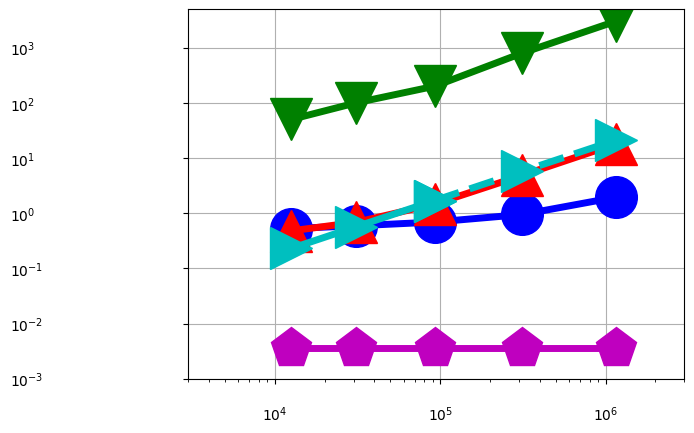

This figure's Python source: (Note: this script raises an exception after producing the figure.)
import numpy as np
import matplotlib.pyplot as plt
from pylab import *

N = 16

dashes = [20,20]

time1 = (0.547135-0.02, 0.691318-0.10, 1.100653-0.41, 2.597626-1.65, 8.550155-6.61)
x=(12544,30976,92416,313600,1149184)

time2 = (0.478367,0.684096,1.460518, 4.861349, 17.971117)
x2=(12544,30976,92416,313600,1149184)

#time8 = (0.478367,0.684096,1.460518, 4.861349, 17.971117)
#x8=(12544,30976,92416,313600,1149184)
time8 = (0.0036, 0.0036, 0.0036, 0.0036, 0.0036)
x8=(12544,30976,92416,313600,1149184)

time10 = (50,100,200, 800, 3000)
x10=(12544,30976,92416,313600,1149184)

time12 = (0.2296875001,0.5671875002,1.6921875)
x12 = (12544,30976,92416)

time13 = (1.6921875,5.742187502,21.04218751)
x13 = (92416,313600,1149184)
#time4 = (0.478367,0.684096,1.460518, 4.861349, 17.971117)
#x4=(12544,30976,92416,313600,1149184)

#time4 = (1.81724,2.426296,3.304848,5.082816,10.77412,20,32.162384)
#x4 = (2**10, 2**11, 2**12, 2**13, 2**14, 2**15, 50000)

#time5 = (32.162384, 40, 80, 160)
#x5 = (50000, 2**16, 2**17,2**18)

#time6 = (2.349896,2.845056,4.117528,8.995952,14.687584,32.821136)
#x6 = (2**10, 2**11, 2**12, 2**13, 2**14, 2**15)

#time7 = (32.821136, 64, 128, 256)
#x7 = (2**15, 2**16,2**17,2**18)

#time8 = (1.81724,2.426296,3.304848,5.082816,10.77412,20,32.162384)
#x8 = (2**10, 2**11, 2**12, 2**13, 2**14, 2**15, 50000)

#time9 = (32.162384, 40, 80, 160)
#x9 = (50000, 2**16, 2**17,2**18)

#time10 = (2.349896,2.845056,4.117528,8.995952,14.687584,32.821136)
#x10 = (2**10, 2**11, 2**12, 2**13, 2**14, 2**15)

#time11 = (32.821136, 64, 128, 256)
#x11 = (2**15, 2**16,2**17,2**18)

fig, ax = plt.subplots()

#plt.scatter(x1,Dynamic1, s=500, marker='o',facecolor='k')
#plt.scatter(x2,Dynamic2, s=500, marker='o',edgecolor='k',linewidth='3', facecolor='w', hatch='////')
rects1 = ax.plot(x, time1, color='b',linewidth=5,marker='o',markersize=30,fillstyle='full')
rects2 = ax.plot(x2, time2, color='r',linewidth=5,marker='^',markersize=30,fillstyle='full')
#rects3 = ax.plot(x3, time3,color='r',linestyle='--',linewidth=5, marker='^',markersize=30)
#rects4 = ax.plot(x4, time4,color='y',linewidth=5,marker='s',markersize=30,fillstyle='full')
#rects5 = ax.plot(x5, time5,color='y',linestyle='-',linewidth=5)
#rects6 = ax.plot(x6, time6,color='k',linewidth=5,marker='d',markersize=30,fillstyle='full')
#rects7 = ax.plot(x7, time7,color='k',linestyle='-',linewidth=5)
rects8 = ax.plot(x8, time8,color='m',linewidth=5,marker='p',markersize=30,fillstyle='full')
#rects9 = ax.plot(x9, time9,color='m',linestyle='-',linewidth=5)
rects10 = ax.plot(x10, time10,color='g',linewidth=5,marker='v',markersize=30,fillstyle='full')
#rects11 = ax.plot(x11, time11,color='g',linestyle='-',linewidth=5)
#rects4 = ax.plot(x, time4,color='k',linewidth=5,marker='s',markersize=30,fillstyle='full')
#rects3 = ax.plot(x, planar,color='r',linewidth=3,marker='s',markersize=20,fillstyle='full')
rects12 = ax.plot(x12, time12, color='c',linewidth=5,marker='>',markersize=30,fillstyle='full')
rects13 = ax.plot(x13, time13, color='c',linestyle = '--', linewidth=5,marker='>',markersize=30,fillstyle='full')
#rects3[0].set_dashes(dashes)
#rects5[0].set_dashes(dashes)
#rects7[0].set_dashes(dashes)

ax.set_yscale('log')
ax.set_xscale('log')

plt.rc('text', usetex=True)
plt.rc('font', family='serif', size=26)
ax.xaxis.set_ticks((10**4, 10**5, 10**6, 10**7))
ax.set_xticklabels( ('$10^4$','$10^5$','$10^6$', '$10^7$') )
ax.yaxis.set_ticks((0.001, 0.01,0.1, 1, 10, 100, 1000))
ax.set_yticklabels(('$10^{-3}$','$10^{-2}$','$10^{-1}$','$10^0$','$10^1$', '$10^2$', '$10^3$'),ha='left')
#plt.rcParams.update({'legend.labelspacing':0.25})

plt.xlim((3*10**3, 3*10**6))
plt.ylim((0.001,5000))
#plt.xlim((1000, 10000))
#plt.ylim((10,60000))


#leg = ax.legend( (rects1[0],rects2[0],rects3[0],rects4[0]), ('PP Linear 1', 'PP Linear 2', 'Linear C++', 'Linear Tensorflow') ,loc='upper left', borderpad=0.2,bbox_to_anchor=[0.001, 1.1],fontsize = 45)
#leg = ax.legend( (rects1[0],rects2[0],rects4[0],rects6[0]), ('Ours', 'vnTinyRAM', 'Buffet (ptr chase)', 'Buffet (KMP)'),loc='upper left', borderpad=0.1,bbox_to_anchor=[-0.03, 1.07],fontsize = 45)
ax.yaxis.grid(True)
ax.xaxis.grid(True)



#plt.xlim((5, 1000000))
ax.tick_params(axis='x', pad=15)
ax.tick_params(axis='y', pad=125)

#ax.text(150000, 6, '$2\\times10^5$', fontsize=50)


for tick in ax.xaxis.get_major_ticks():
                tick.label.set_fontsize(70) 
for tick in ax.yaxis.get_major_ticks():
                tick.label.set_fontsize(70)
ax.set_ylabel('verification time, seconds', fontsize=50)
ax.set_xlabel('high-resolution image size, pixels', fontsize=50)

plt.subplots_adjust(left=0.17, bottom=0.22, top=0.97, right=0.95)
figManager = plt.get_current_fig_manager()
#figManager.window.showMaximized()
fig.set_size_inches(16,10)
plt.savefig('fig8.pdf')

#plt.show()